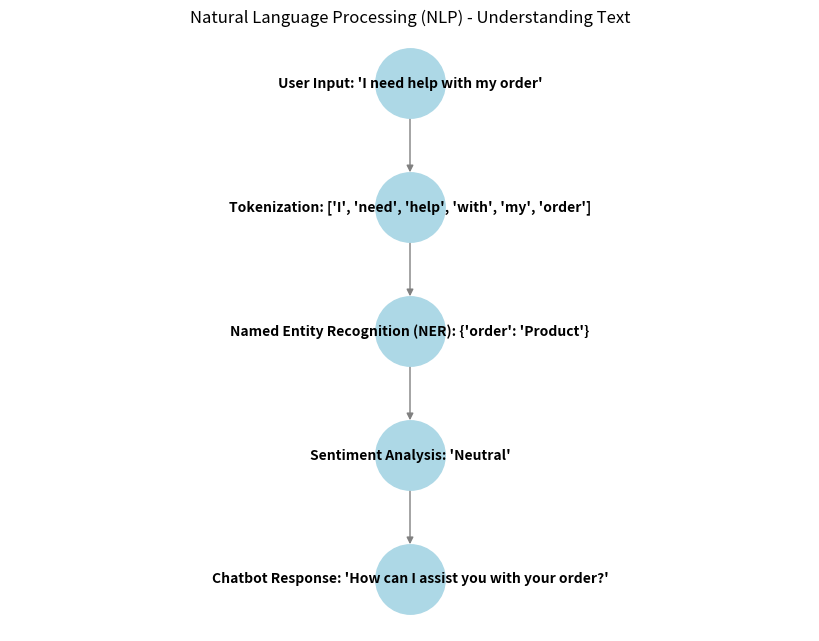

This chart was generated by the following Python code:
# Create a simple NLP pipeline visualization
import numpy as np
import matplotlib.pyplot as plt
import networkx as nx  
plt.figure(figsize=(8, 6))
G = nx.DiGraph()

# Define NLP processing steps
steps = [
    "User Input: 'I need help with my order'",
    "Tokenization: ['I', 'need', 'help', 'with', 'my', 'order']",
    "Named Entity Recognition (NER): {'order': 'Product'}",
    "Sentiment Analysis: 'Neutral'",
    "Chatbot Response: 'How can I assist you with your order?'"
]

# Add nodes to the graph
for step in steps:
    G.add_node(step)

# Connect each step to create the pipeline flow
for i in range(len(steps) - 1):
    G.add_edge(steps[i], steps[i + 1])

# Define positions for better visualization
pos = {steps[i]: (0, -i) for i in range(len(steps))}

# Draw the NLP processing flow
nx.draw(G, pos, with_labels=True, node_size=2500, node_color='lightblue', edge_color='gray', font_size=10, font_weight="bold")
plt.title("Natural Language Processing (NLP) - Understanding Text")
plt.show()
